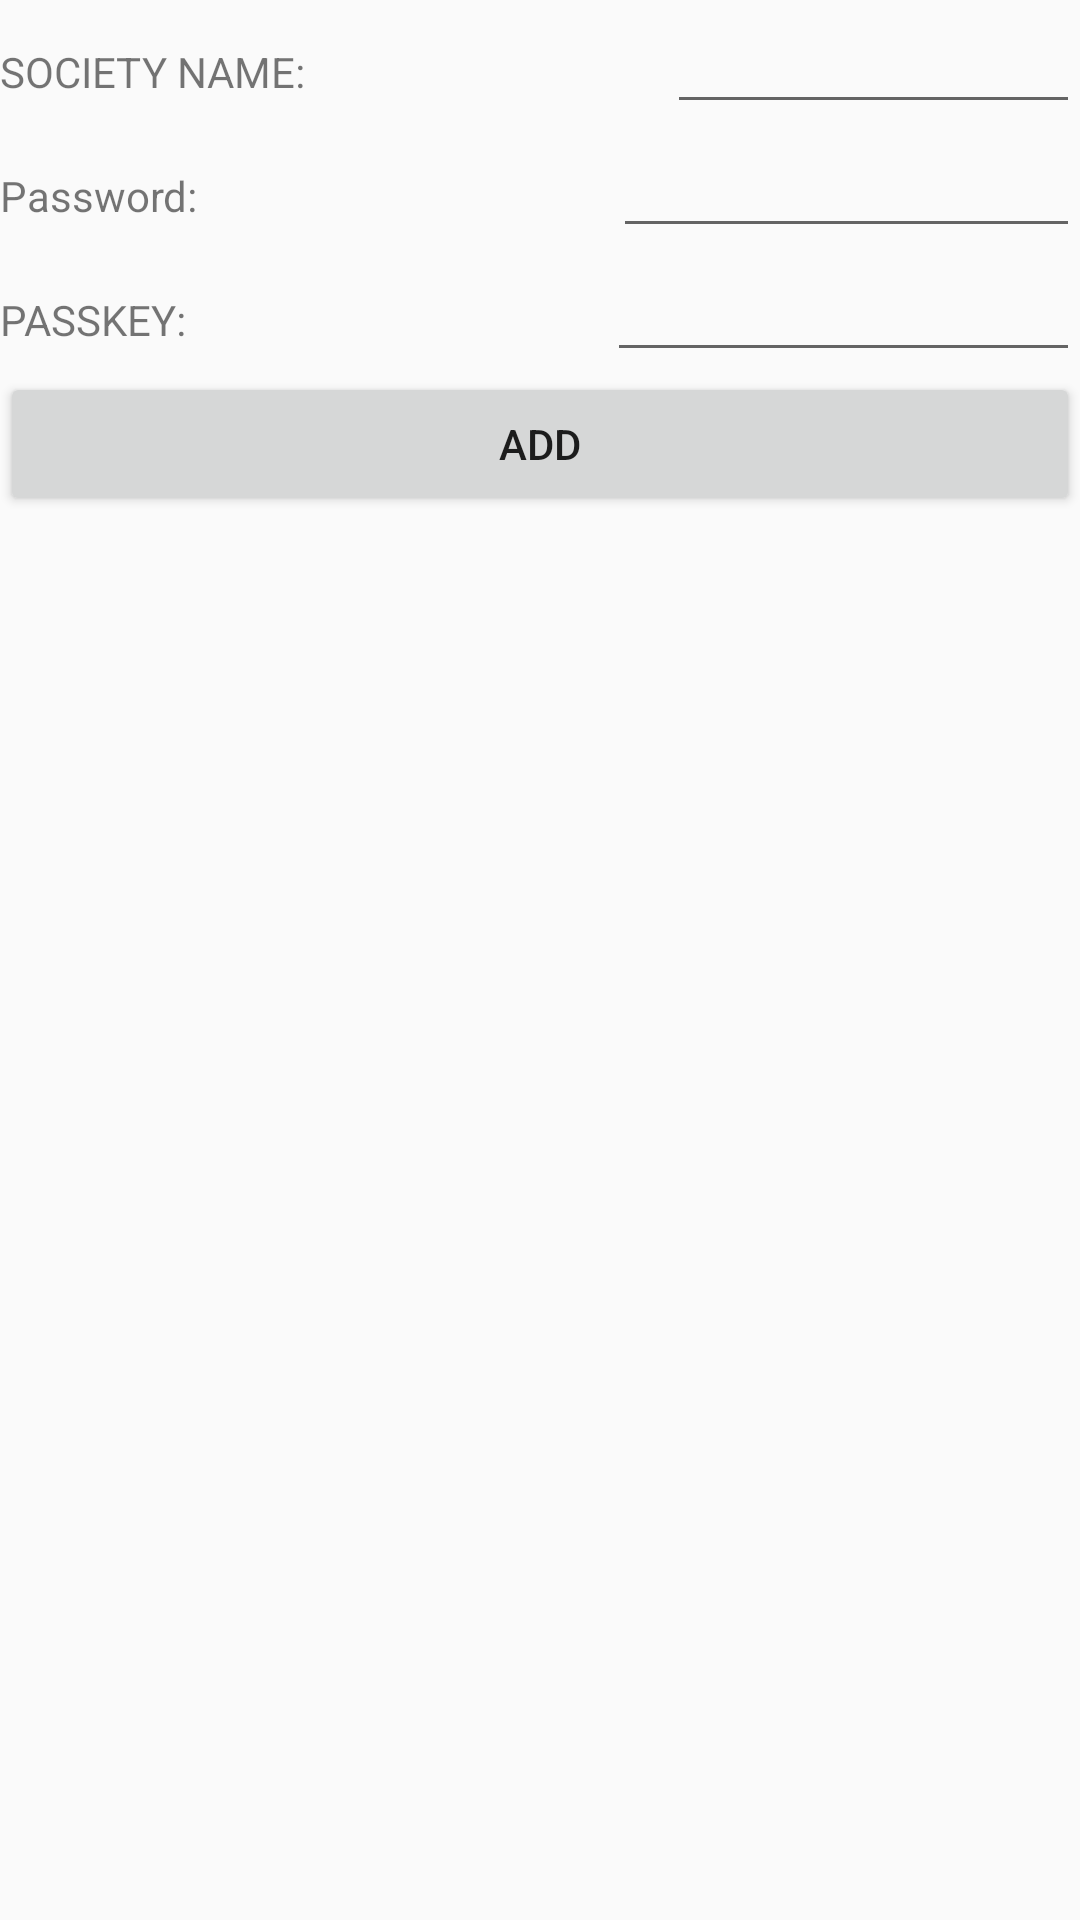

Layout XML and referenced resources for this Android screen:
<!-- AndroidManifest.xml: application theme AppTheme -->
<!-- res/layout/activity_new_user.xml -->
<?xml version="1.0" encoding="utf-8"?>
<LinearLayout xmlns:android="http://schemas.android.com/apk/res/android"
    xmlns:app="http://schemas.android.com/apk/res-auto"
    xmlns:tools="http://schemas.android.com/tools"
    android:layout_width="match_parent"
    android:layout_height="match_parent"
    tools:context=".NewUser"
    android:orientation="vertical">
    <LinearLayout
        android:layout_width="match_parent"
        android:layout_height="wrap_content"
        android:orientation="horizontal">
        <TextView
            android:layout_width="wrap_content"
            android:layout_height="wrap_content"
            android:text="SOCIETY NAME: "
            android:layout_weight="1"/>
        <EditText
            android:layout_width="wrap_content"
            android:layout_height="wrap_content"
            android:layout_weight="1"
            android:id="@+id/new_user"/>
    </LinearLayout>
    <LinearLayout
        android:layout_width="match_parent"
        android:layout_height="wrap_content"
        android:orientation="horizontal">
        <TextView
            android:layout_width="wrap_content"
            android:layout_height="wrap_content"
            android:text="Password: "
            android:layout_weight="1"/>
        <EditText
            android:layout_width="wrap_content"
            android:layout_height="wrap_content"
            android:layout_weight="1"
            android:id="@+id/new_pass"/>
    </LinearLayout>
    <LinearLayout
        android:layout_width="match_parent"
        android:layout_height="wrap_content"
        android:orientation="horizontal">
        <TextView
            android:layout_width="wrap_content"
            android:layout_height="wrap_content"
            android:text="PASSKEY: "
            android:layout_weight="1"/>
        <EditText
            android:layout_width="wrap_content"
            android:layout_height="wrap_content"
            android:layout_weight="1"
            android:id="@+id/passkey"/>
    </LinearLayout>
    <Button
        android:layout_width="match_parent"
        android:layout_height="wrap_content"
        android:text="ADD"
        android:id="@+id/add_log"/>


</LinearLayout>
<!-- resources referenced by this layout -->
<resources>
  <style name="AppTheme" parent="Theme.AppCompat.Light.DarkActionBar">
          
          <item name="colorPrimary">@color/colorPrimary</item>
          <item name="colorPrimaryDark">@color/colorPrimaryDark</item>
          <item name="colorAccent">@color/colorAccent</item>
      </style>
  <color name="colorPrimary">#FFFFFF</color>
  <color name="colorPrimaryDark">#536872</color>
  <color name="colorAccent">#a9a9a9</color>
</resources>
